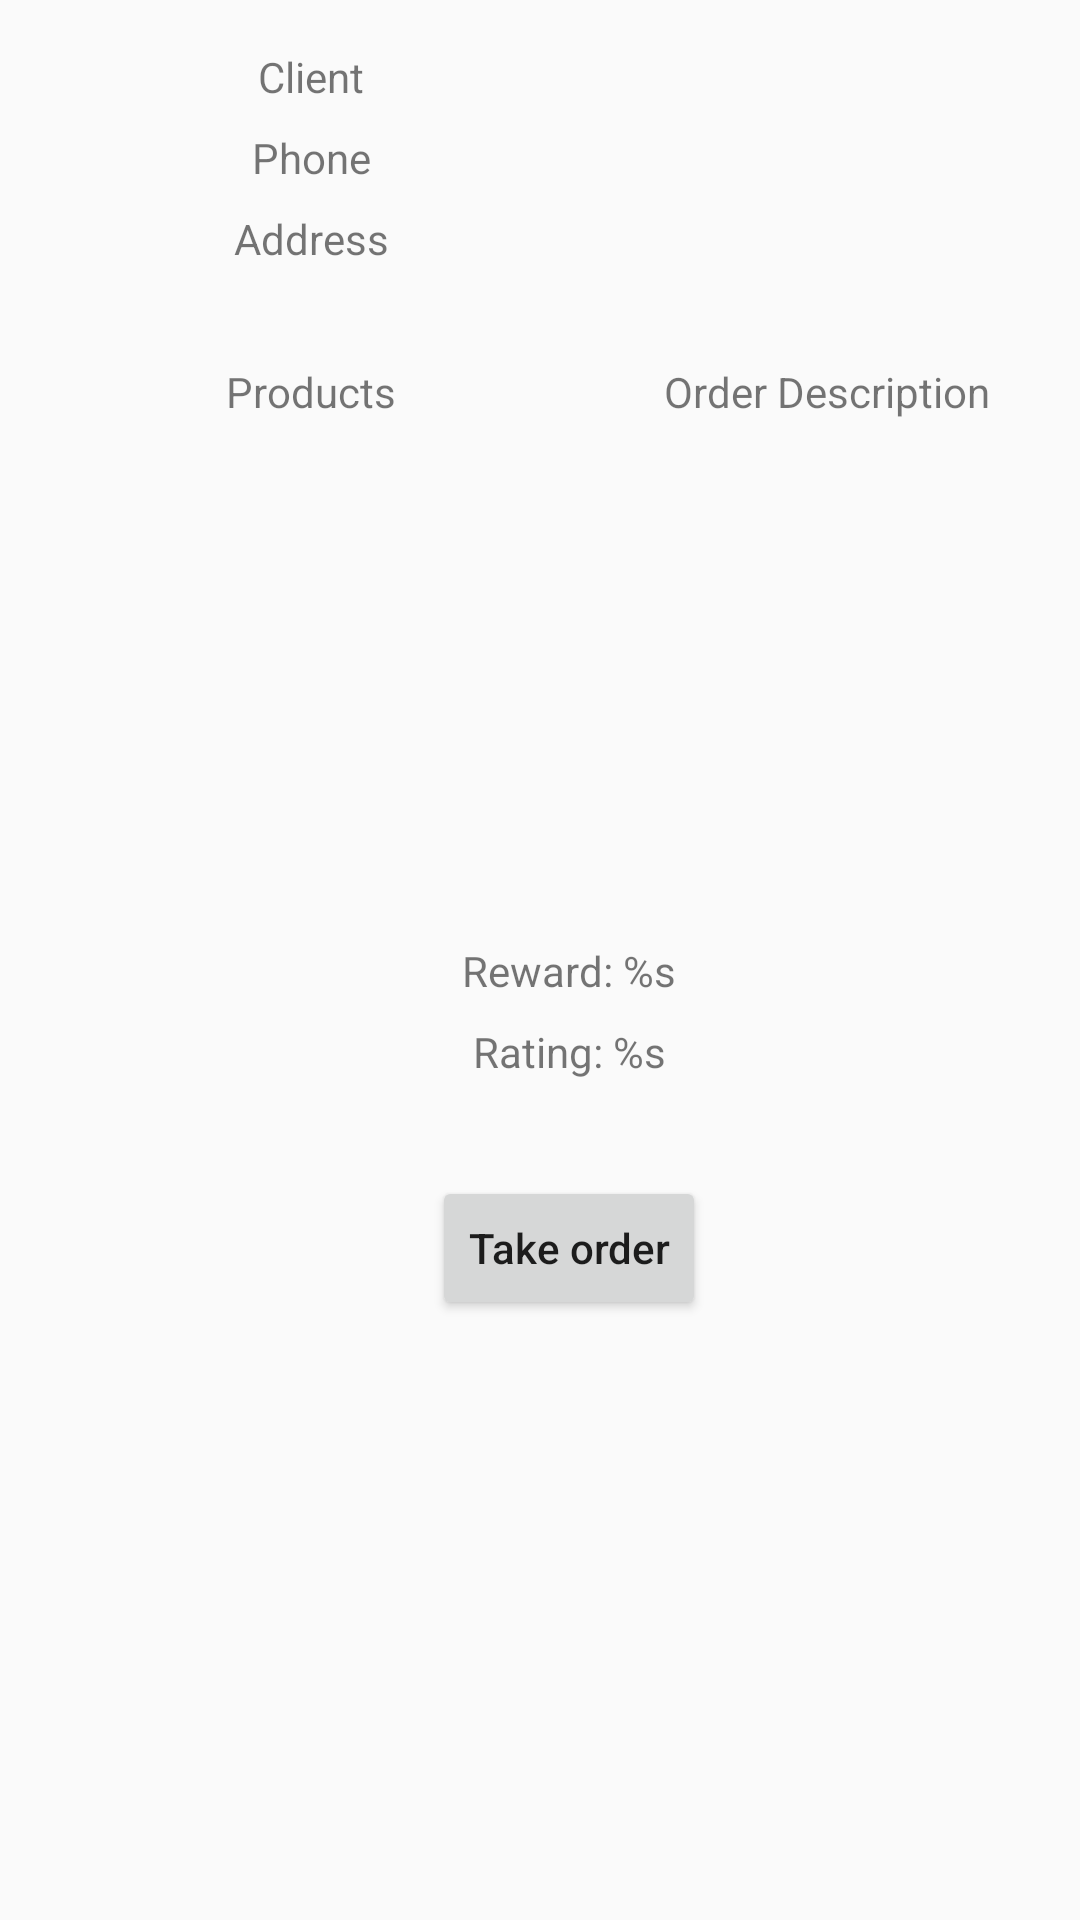

The Android layout XML behind this screen, and the referenced resources:
<!-- AndroidManifest.xml: application theme Theme.FootDelivery -->
<!-- res/layout/fragment_available_order_details.xml -->
<?xml version="1.0" encoding="utf-8"?>
<androidx.constraintlayout.widget.ConstraintLayout xmlns:android="http://schemas.android.com/apk/res/android"
    xmlns:app="http://schemas.android.com/apk/res-auto"
    xmlns:tools="http://schemas.android.com/tools"
    android:layout_width="match_parent"
    android:layout_height="match_parent"
    tools:context=".ui.order.available.AvailableOrderDetailsFragment">

    <TextView
        android:id="@+id/textView2"
        android:layout_width="wrap_content"
        android:layout_height="wrap_content"
        android:layout_marginTop="16dp"
        android:text="Client"
        app:layout_constraintEnd_toEndOf="@+id/products_recycler_view"
        app:layout_constraintStart_toStartOf="@+id/products_recycler_view"
        app:layout_constraintTop_toTopOf="parent" />

    <TextView
        android:id="@+id/textView3"
        android:layout_width="wrap_content"
        android:layout_height="wrap_content"
        android:layout_marginTop="8dp"
        android:text="@string/user_phone_hint"
        app:layout_constraintEnd_toEndOf="@+id/textView2"
        app:layout_constraintStart_toStartOf="@+id/textView2"
        app:layout_constraintTop_toBottomOf="@+id/textView2" />

    <TextView
        android:id="@+id/textView5"
        android:layout_width="wrap_content"
        android:layout_height="wrap_content"
        android:layout_marginTop="8dp"
        android:text="Address"
        app:layout_constraintEnd_toEndOf="@+id/textView3"
        app:layout_constraintStart_toStartOf="@+id/textView3"
        app:layout_constraintTop_toBottomOf="@+id/textView3" />

    <TextView
        android:id="@+id/tel_text_view"
        android:layout_width="wrap_content"
        android:layout_height="wrap_content"
        android:layout_marginTop="8dp"
        app:layout_constraintEnd_toEndOf="@+id/client_text_view"
        app:layout_constraintStart_toStartOf="@+id/client_text_view"
        app:layout_constraintTop_toBottomOf="@+id/client_text_view"
        tools:text="+79877227358" />

    <TextView
        android:id="@+id/client_text_view"
        android:layout_width="wrap_content"
        android:layout_height="wrap_content"
        android:layout_marginTop="16dp"
        app:layout_constraintEnd_toEndOf="@+id/order_description_text_view"
        app:layout_constraintStart_toStartOf="@+id/order_description_text_view"
        app:layout_constraintTop_toTopOf="parent"
        tools:text="Кирилл Манеркин" />

    <TextView
        android:id="@+id/address_text_view"
        android:layout_width="wrap_content"
        android:layout_height="wrap_content"
        android:layout_marginTop="8dp"
        app:layout_constraintEnd_toEndOf="@+id/client_text_view"
        app:layout_constraintStart_toStartOf="@+id/client_text_view"
        app:layout_constraintTop_toBottomOf="@+id/tel_text_view"
        tools:text="ул. Грибоедова" />

    <TextView
        android:id="@+id/textView9"
        android:layout_width="wrap_content"
        android:layout_height="wrap_content"
        android:text="Order Description"
        app:layout_constraintEnd_toEndOf="@+id/order_description_text_view"
        app:layout_constraintHorizontal_bias="0.5"
        app:layout_constraintStart_toStartOf="@+id/order_description_text_view"
        app:layout_constraintTop_toTopOf="@+id/textView10" />

    <TextView
        android:id="@+id/textView10"
        android:layout_width="wrap_content"
        android:layout_height="wrap_content"
        android:layout_marginTop="32dp"
        android:text="Products"
        app:layout_constraintEnd_toEndOf="@+id/products_recycler_view"
        app:layout_constraintHorizontal_bias="0.5"
        app:layout_constraintStart_toStartOf="@+id/products_recycler_view"
        app:layout_constraintTop_toBottomOf="@+id/textView5" />

    <androidx.recyclerview.widget.RecyclerView
        android:id="@+id/products_recycler_view"
        android:layout_width="175dp"
        android:layout_height="150dp"
        android:layout_marginStart="16dp"
        android:layout_marginTop="16dp"
        app:layout_constraintStart_toStartOf="parent"
        app:layout_constraintTop_toBottomOf="@+id/textView10" />

    <TextView
        android:id="@+id/order_description_text_view"
        android:layout_width="175dp"
        android:layout_height="150dp"
        android:layout_marginStart="16dp"
        android:layout_marginEnd="16dp"
        app:layout_constraintBottom_toBottomOf="@+id/products_recycler_view"
        app:layout_constraintEnd_toEndOf="parent"
        app:layout_constraintStart_toEndOf="@+id/products_recycler_view"
        app:layout_constraintTop_toTopOf="@+id/products_recycler_view"
        tools:text="Привезти к 7 вечера" />

    <TextView
        android:id="@+id/courier_reward_text_view"
        android:layout_width="wrap_content"
        android:layout_height="wrap_content"
        android:layout_marginTop="8dp"
        android:text="@string/courier_reward_text"
        app:layout_constraintEnd_toEndOf="@+id/order_description_text_view"
        app:layout_constraintHorizontal_bias="0.5"
        app:layout_constraintStart_toStartOf="@+id/products_recycler_view"
        app:layout_constraintTop_toBottomOf="@+id/products_recycler_view" />

    <TextView
        android:id="@+id/rating_tv"
        android:layout_width="wrap_content"
        android:layout_height="wrap_content"
        android:layout_marginTop="8dp"
        android:text="@string/rating_text"
        app:layout_constraintEnd_toEndOf="@+id/courier_reward_text_view"
        app:layout_constraintStart_toStartOf="@+id/courier_reward_text_view"
        app:layout_constraintTop_toBottomOf="@+id/courier_reward_text_view" />

    <Button
        android:id="@+id/take_order_btn"
        android:layout_width="wrap_content"
        android:layout_height="wrap_content"
        android:layout_marginTop="32dp"
        android:text="Take order"
        app:layout_constraintEnd_toEndOf="@+id/order_description_text_view"
        app:layout_constraintStart_toStartOf="@+id/products_recycler_view"
        app:layout_constraintTop_toBottomOf="@+id/rating_tv" />

</androidx.constraintlayout.widget.ConstraintLayout>
<!-- resources referenced by this layout -->
<resources>
  <string name="courier_reward_text">Reward: %s</string>
  <string name="rating_text">Rating: %s</string>
  <string name="user_phone_hint">Phone</string>
  <style name="Theme.FootDelivery" parent="Theme.AppCompat.Light.NoActionBar">
          <item name="colorPrimary">@color/color_primary</item>
          <item name="colorPrimaryDark">@color/color_primary_variant</item>
          <item name="colorAccent">@color/color_accent</item>
          <item name="android:textAllCaps">false</item>
      </style>
  <color name="color_primary">#FF5722</color>
  <color name="color_primary_variant">#000000</color>
  <color name="color_accent">#FF5722</color>
</resources>
